Run: headless pygame with SDL's dummy video driver; simulated clock (each Clock.tick advances the game by its frame time, no real sleeping); random seed 0; keys injected as events and as key.get_pressed() state; no mouse input.
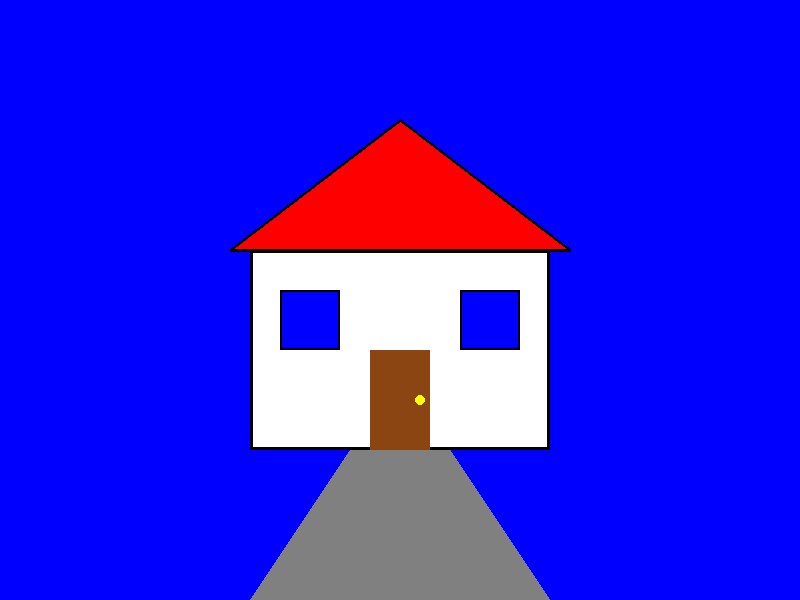
Frame 1 of 4 · flips 1–60 · no input
Frame 2 of 4 · flips 61–180 · tapped SPACE, RETURN · held RIGHT (→), D · screen unchanged from frame 1, image omitted
Frame 3 of 4 · flips 181–300 · held DOWN (↓), S · screen unchanged from frame 2, image omitted
Frame 4 of 4 · flips 301–420 · held LEFT (←), A, UP (↑), W · screen unchanged from frame 3, image omitted

The pygame program that drew these frames:

import sys
import pygame

pygame.init()

WIDTH = 800
HEIGHT = 600

gameWindow = pygame.display.set_mode((WIDTH, HEIGHT))

RED = (255, 0, 0)
GREEN = (0, 255, 0)
BLUE = (0, 0, 255)
WHITE = (255, 255, 255)
BLACK = (0, 0, 0)
GREY = (128, 128, 128)
BROWN = (139, 69, 19)
YELLOW = (255, 255, 0)

clock = pygame.time.Clock()

while True:
    for event in pygame.event.get():
        if event.type == pygame.QUIT:
            pygame.quit()
            sys.exit()

    gameWindow.fill(BLUE)

    pygame.draw.polygon(
        gameWindow, GREY, [(350, 450), (450, 450), (550, 600), (250, 600)]
    )

    pygame.draw.rect(gameWindow, WHITE, (250, 250, 300, 200))
    pygame.draw.rect(gameWindow, BLACK, (250, 250, 300, 200), 3)

    pygame.draw.polygon(gameWindow, RED, [(230, 250), (400, 120), (570, 250)])
    pygame.draw.polygon(
        gameWindow, BLACK, [(230, 250), (400, 120), (570, 250)], 3
    )

    pygame.draw.rect(gameWindow, BROWN, (370, 350, 60, 100))
    pygame.draw.circle(gameWindow, YELLOW, (420, 400), 5)

    pygame.draw.rect(gameWindow, BLUE, (280, 290, 60, 60))
    pygame.draw.rect(gameWindow, BLACK, (280, 290, 60, 60), 2)

    pygame.draw.rect(gameWindow, BLUE, (460, 290, 60, 60))
    pygame.draw.rect(gameWindow, BLACK, (460, 290, 60, 60), 2)

    pygame.display.update()
    clock.tick(60)
